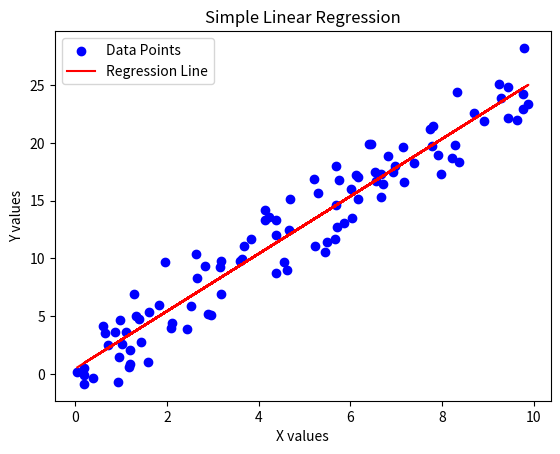

This chart was generated by the following Python code:
import numpy as np
import matplotlib.pyplot as plt

# Generate sample data
np.random.seed(0)  # For reproducibility
x = np.random.rand(100) * 10  # 100 random values between 0 and 10
y = 2.5 * x + np.random.normal(0, 2, 100)  # y = 2.5 * x + some noise

# 1. Calculate the regression line
def calculate_regression_line(x, y):
    n = len(x)
    x_mean = np.mean(x)
    y_mean = np.mean(y)
    
    # Calculating slope (m) and intercept (c)
    m = np.sum((x - x_mean) * (y - y_mean)) / np.sum((x - x_mean) ** 2)
    c = y_mean - m * x_mean
    return m, c

# Get the slope (m) and intercept (c)
m, c = calculate_regression_line(x, y)
print("Slope:", m)
print("Intercept:", c)

# 2. Make predictions
def predict(x, m, c):
    return m * x + c
# all 
# Predict y values for the regression line
y_pred = predict(x, m, c)

# 3. Calculate Mean Squared Error (MSE)
def mean_squared_error(y_true, y_pred):
    return np.mean((y_true - y_pred) ** 2)

# Calculate MSE
mse = mean_squared_error(y, y_pred)
print("Mean Squared Error:", mse)

# 4. Plot the results
plt.scatter(x, y, color="blue", label="Data Points")
plt.plot(x, y_pred, color="red", label="Regression Line")
plt.xlabel("X values")
plt.ylabel("Y values")
plt.legend()
plt.title("Simple Linear Regression")
plt.show()
